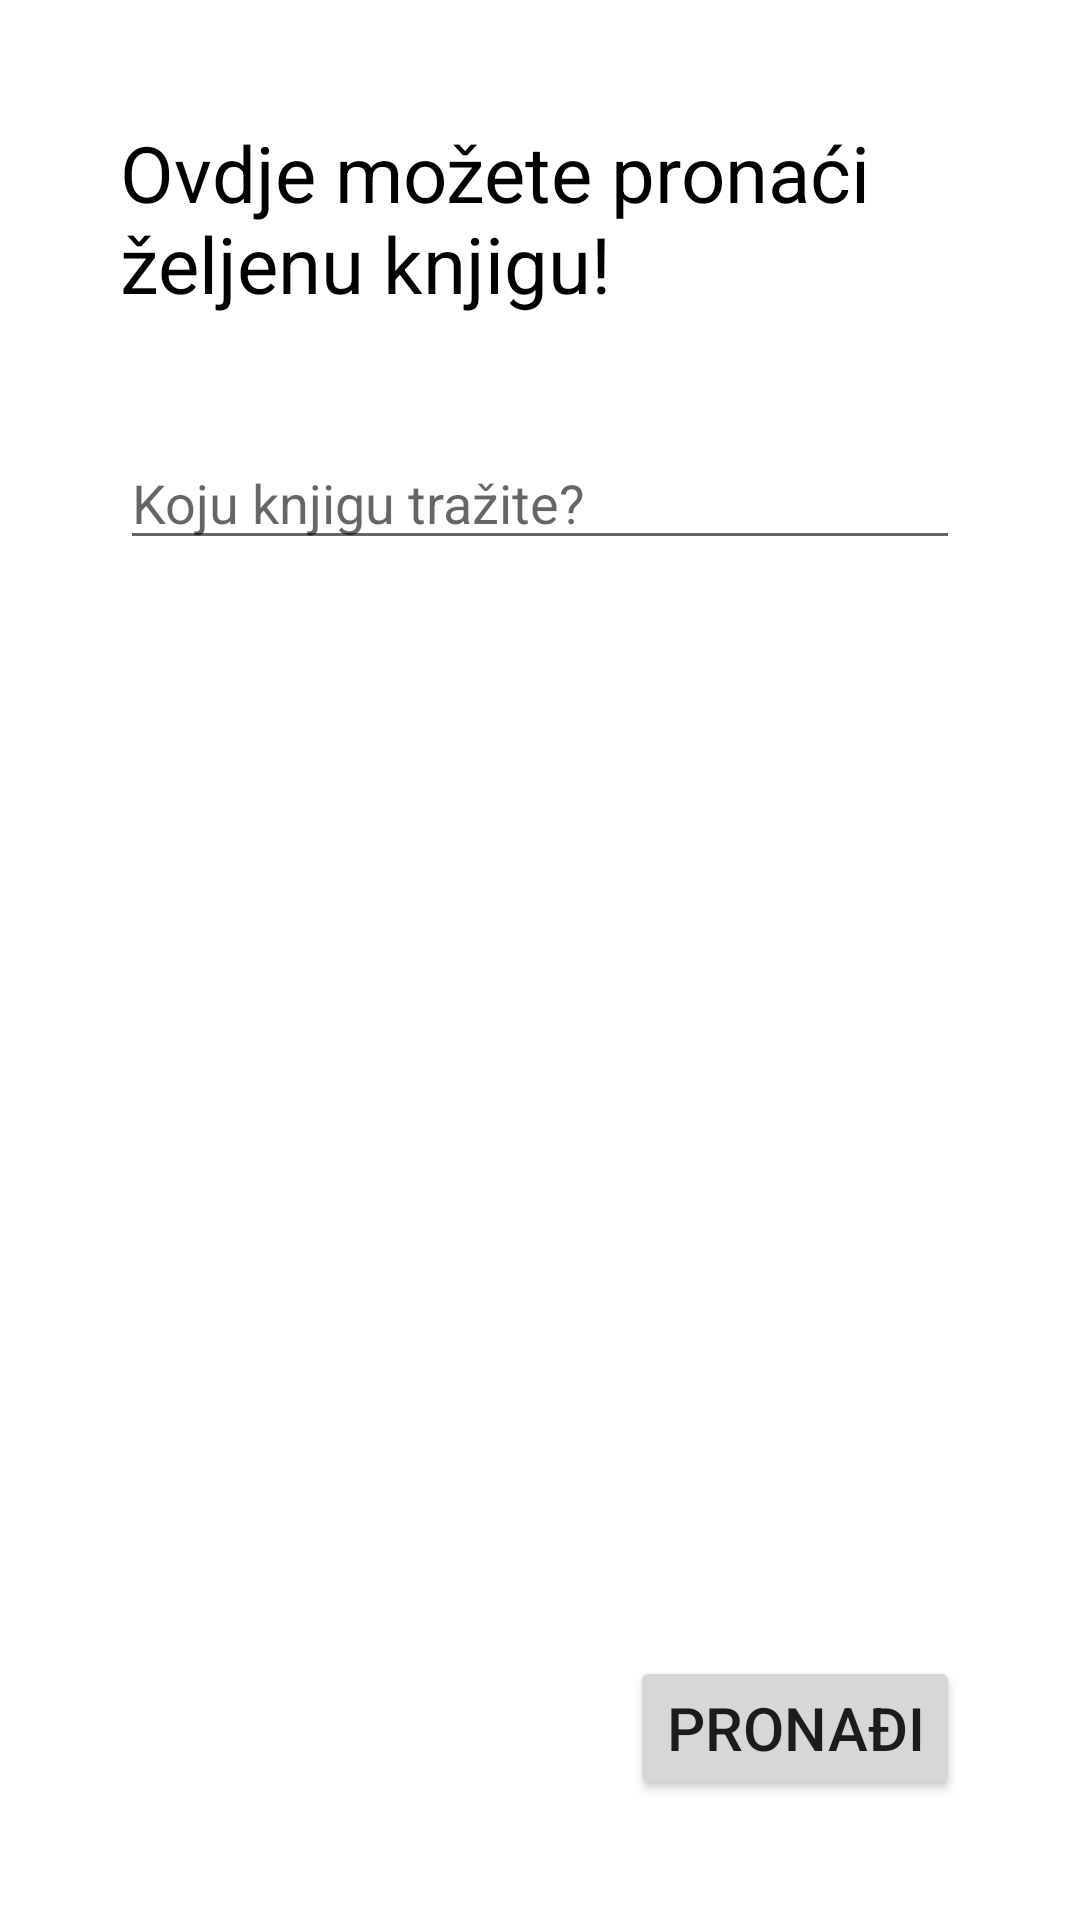

Android layout source for this screen:
<!-- AndroidManifest.xml: application theme Theme.LibraryManagementSystem -->
<!-- res/layout/activity_search_programiranje.xml -->
<?xml version="1.0" encoding="utf-8"?>
<LinearLayout
    xmlns:android="http://schemas.android.com/apk/res/android"
    xmlns:app="http://schemas.android.com/apk/res-auto"
    xmlns:tools="http://schemas.android.com/tools"
    android:layout_width="match_parent"
    android:layout_height="match_parent"
    android:orientation="vertical"
    android:padding="40dp"
    tools:context=".SearchActivity.SearchProgramiranjeActivity">

    <TextView
        android:layout_width="wrap_content"
        android:layout_height="wrap_content"
        android:text="Ovdje možete pronaći željenu knjigu!"
        android:textSize="26dp"
        android:textColor="#000"/>
    <EditText
        android:id="@+id/editTextSearchProgramiranje"
        android:layout_width="match_parent"
        android:layout_height="wrap_content"
        android:layout_marginTop="40dp"
        android:hint="Koju knjigu tražite?"/>
    <ListView
        android:id="@+id/listViewSearchProgramiranje"
        android:layout_width="wrap_content"
        android:layout_height="wrap_content"
        android:layout_weight="1"
        android:layout_marginTop="30dp"/>
    <Button
        android:id="@+id/gumbPronadiKnjigu"
        android:layout_width="wrap_content"
        android:layout_height="wrap_content"
        android:layout_gravity="end"
        android:text="Pronađi"
        android:textSize="20dp"/>

</LinearLayout>
<!-- resources referenced by this layout -->
<resources>
  <style name="Theme.LibraryManagementSystem" parent="Theme.MaterialComponents.DayNight.DarkActionBar">
          
          <item name="colorPrimary">@color/purple_500</item>
          <item name="colorPrimaryVariant">@color/purple_700</item>
          <item name="colorOnPrimary">@color/white</item>
          
          <item name="colorSecondary">@color/teal_200</item>
          <item name="colorSecondaryVariant">@color/teal_700</item>
          <item name="colorOnSecondary">@color/black</item>
          
          <item name="android:statusBarColor" tools:targetApi="l">?attr/colorPrimaryVariant</item>
          
      </style>
  <!-- not gathered from this repository: default colours our renderer supplied (Android Studio template values) -->
  <color name="purple_500">#FF6200EE</color>
  <color name="purple_700">#FF3700B3</color>
  <color name="teal_200">#FF03DAC5</color>
  <color name="teal_700">#FF018786</color>
  <color name="black">#FF000000</color>
  <color name="white">#FFFFFFFF</color>
</resources>
